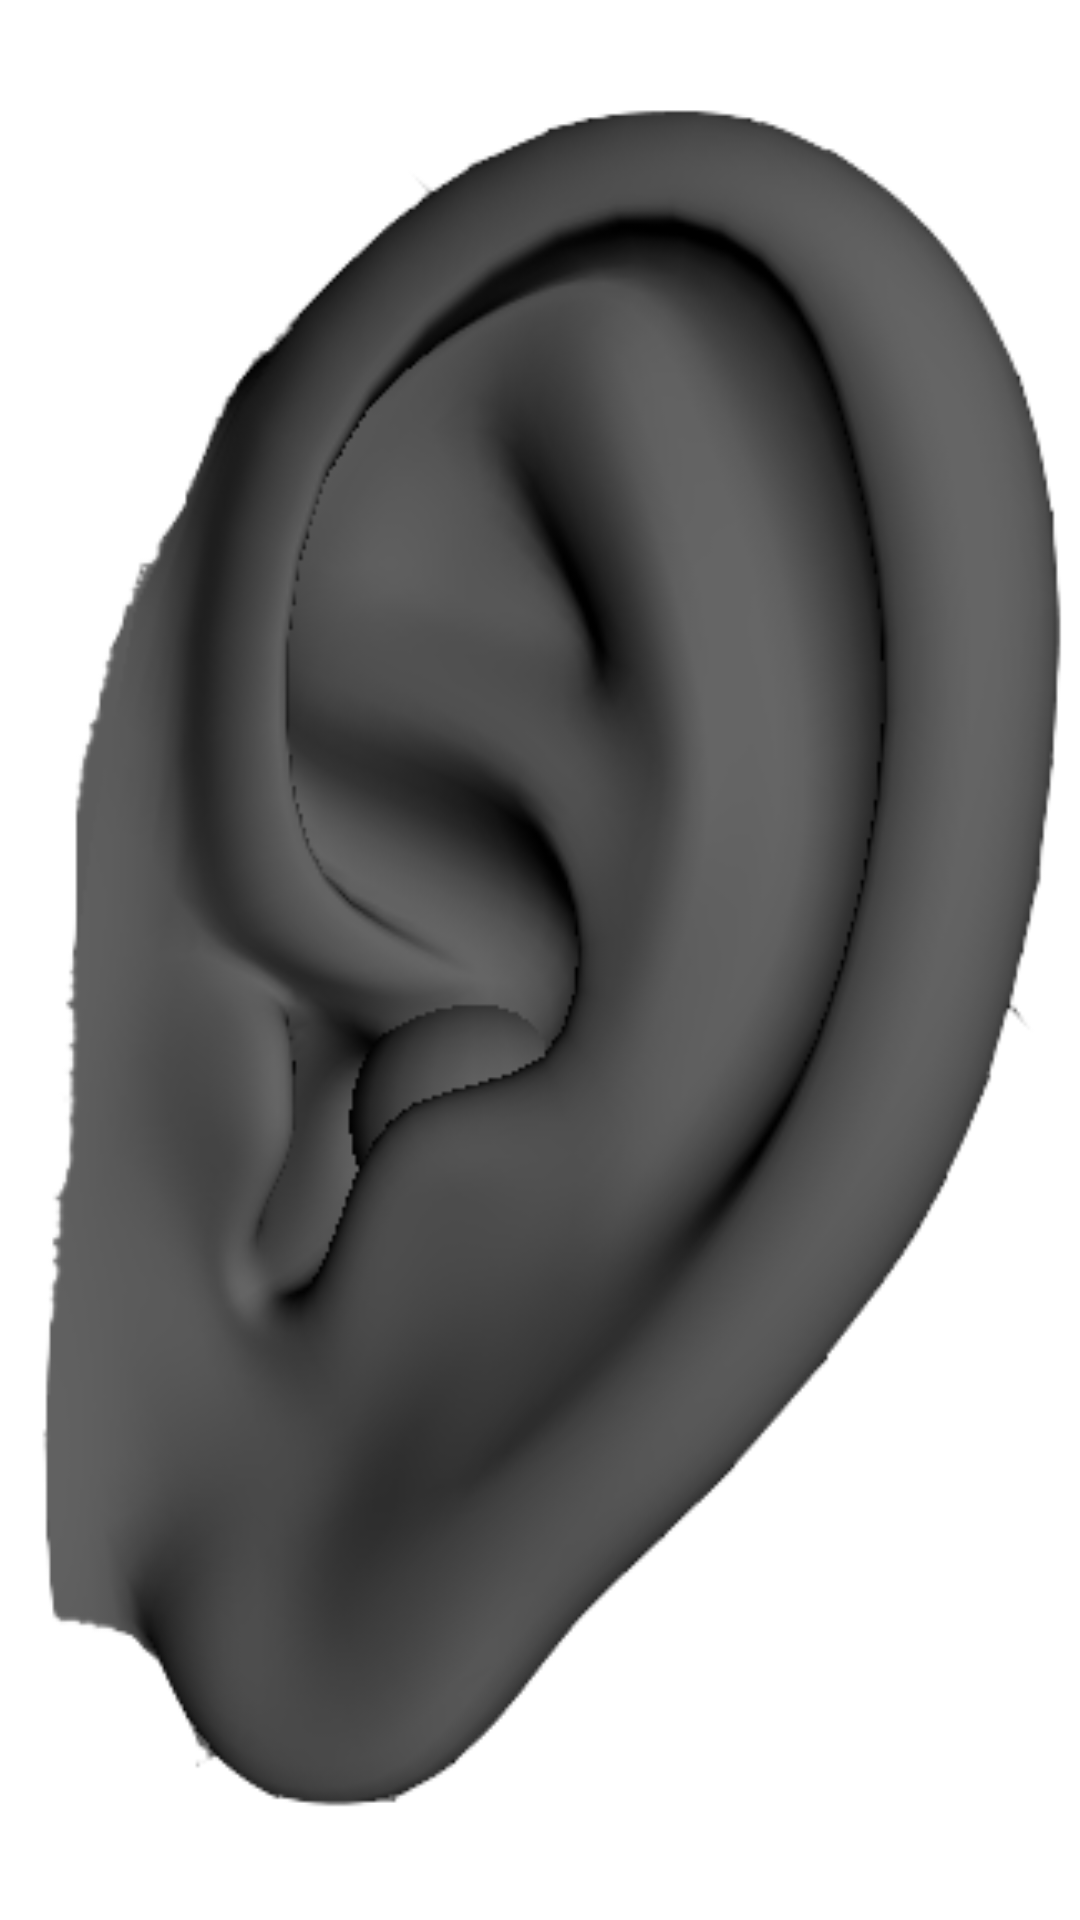

Produce the Android XML layout that renders to this screen, including the resource entries it uses.
<!-- AndroidManifest.xml: application theme AppTheme -->
<!-- res/layout/earview.xml -->
<?xml version="1.0" encoding="utf-8"?>
<ImageView xmlns:android="http://schemas.android.com/apk/res/android"
              android:layout_width="match_parent"
              android:layout_height="match_parent"
              android:background="@drawable/earmodel"/>
<!-- resources referenced by this layout -->
<resources>
  <!-- drawable earmodel: png bitmap (drawable, 51522 bytes) -->
  <style name="AppTheme" parent="Theme.AppCompat.Light.NoActionBar">
          
          <item name="colorPrimary">@color/colorPrimary</item>
          <item name="colorPrimaryDark">@color/black</item>
          <item name="colorAccent">@color/colorAccent</item>
      </style>
  <color name="colorPrimary">#3F51B5</color>
  <color name="black">#000000</color>
  <color name="colorAccent">#FF4081</color>
</resources>
